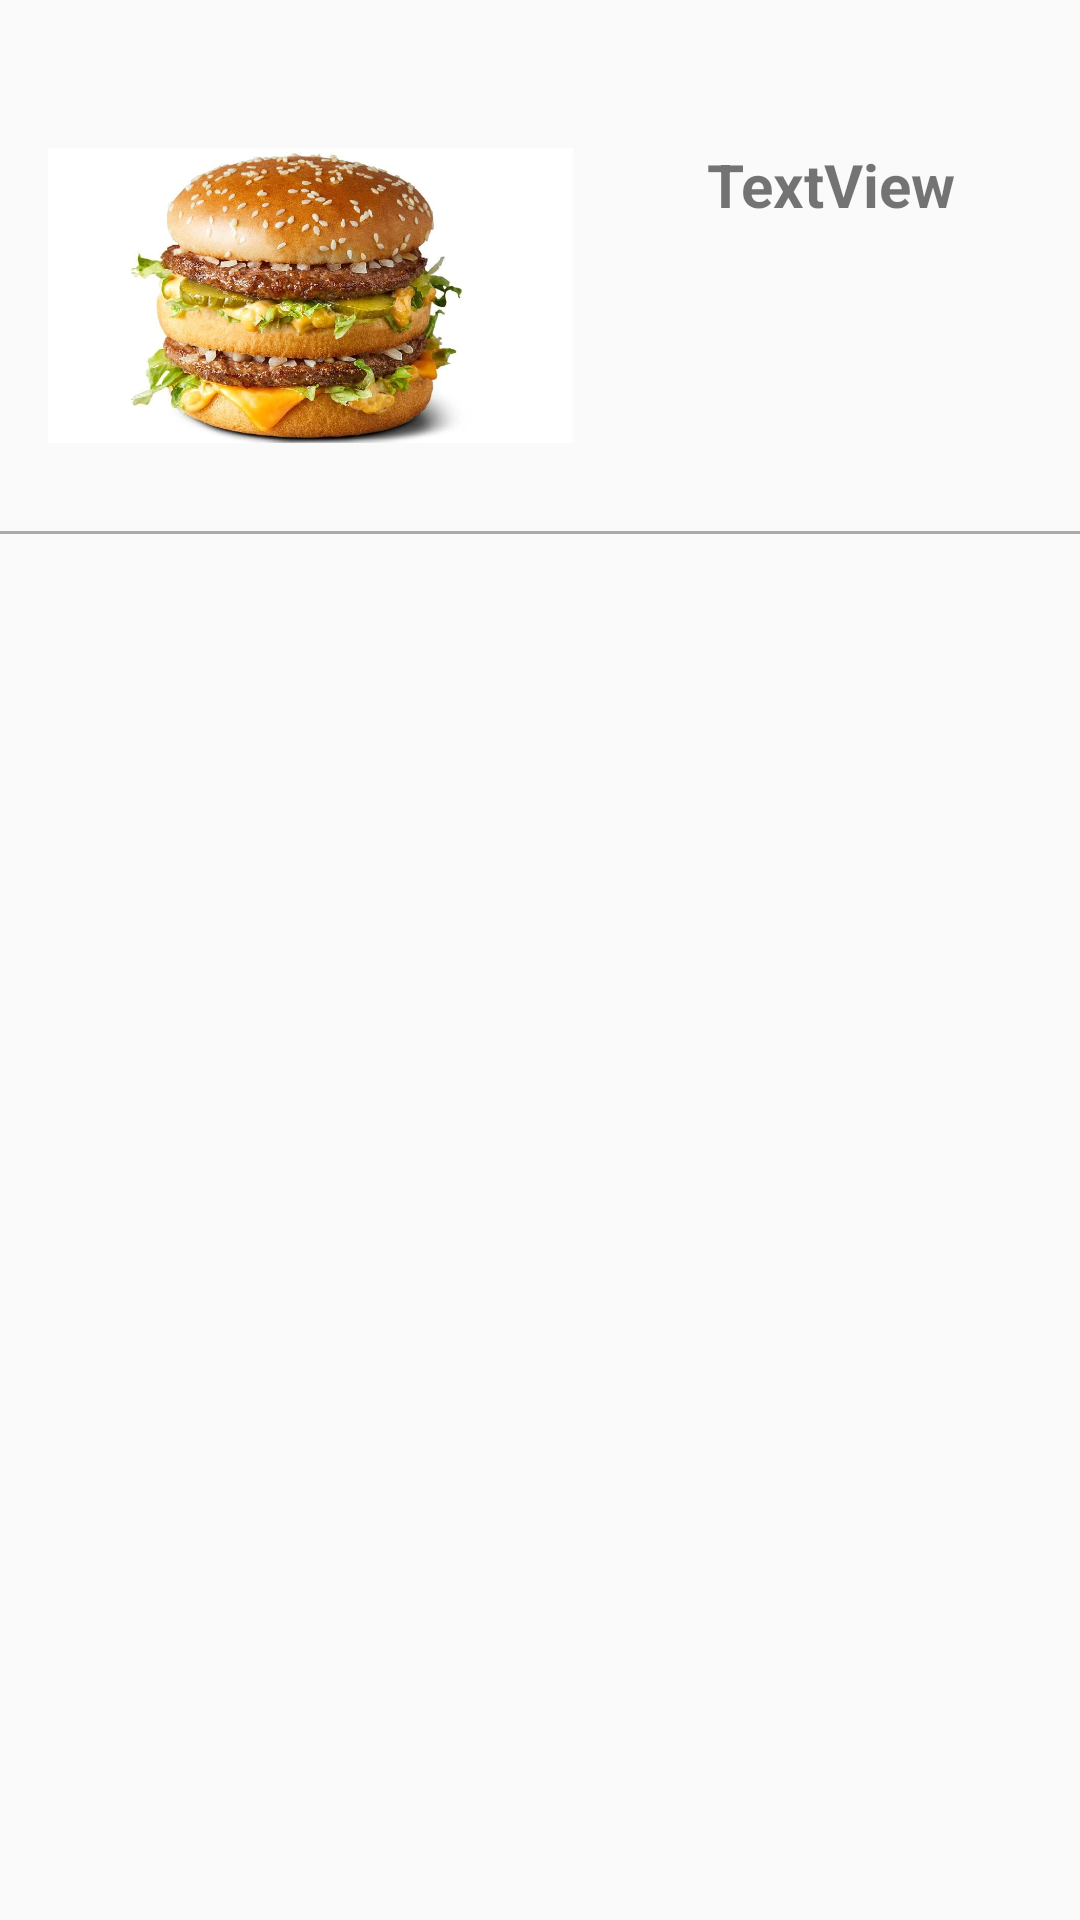

Reconstruct the res/layout file that produces this screen, plus the resources it refers to.
<!-- AndroidManifest.xml: application theme AppTheme -->
<!-- res/layout/food.xml -->
<?xml version="1.0" encoding="utf-8"?>
<androidx.constraintlayout.widget.ConstraintLayout xmlns:android="http://schemas.android.com/apk/res/android"
    xmlns:app="http://schemas.android.com/apk/res-auto"
    xmlns:tools="http://schemas.android.com/tools"
    android:layout_width="match_parent"
    android:layout_height="wrap_content">

    <ImageView
        android:id="@+id/foodImageView"
        android:layout_width="175dp"
        android:layout_height="125dp"
        android:layout_marginStart="16dp"
        android:layout_marginLeft="16dp"
        android:layout_marginTop="36dp"
        app:layout_constraintStart_toStartOf="parent"
        app:layout_constraintTop_toTopOf="parent"
        app:srcCompat="@drawable/image1" />

    <TextView
        android:id="@+id/foodName"
        android:layout_width="wrap_content"
        android:layout_height="47dp"
        android:layout_marginTop="48dp"

        android:text="TextView"
        android:textSize="20sp"
        android:textStyle="bold"
        app:layout_constraintEnd_toEndOf="parent"
        app:layout_constraintHorizontal_bias="0.52"
        app:layout_constraintStart_toEndOf="@+id/foodImageView"
        app:layout_constraintTop_toTopOf="parent" />


    <View
        android:id="@+id/view"
        android:layout_width="match_parent"
        android:layout_height="1dp"
        android:layout_marginTop="16dp"
        android:background="@android:color/darker_gray"
        app:layout_constraintEnd_toEndOf="parent"
        app:layout_constraintStart_toStartOf="parent"
        app:layout_constraintTop_toBottomOf="@+id/foodImageView" />

</androidx.constraintlayout.widget.ConstraintLayout>
<!-- resources referenced by this layout -->
<resources>
  <!-- drawable image1: jpeg bitmap (drawable, 64881 bytes) -->
  <style name="AppTheme" parent="Theme.AppCompat.Light.DarkActionBar">
          
          <item name="colorPrimary">#99FF2300</item>
          <item name="colorPrimaryDark">#99FF2300</item>
          <item name="colorAccent">#99FF2300</item>
      </style>
</resources>
